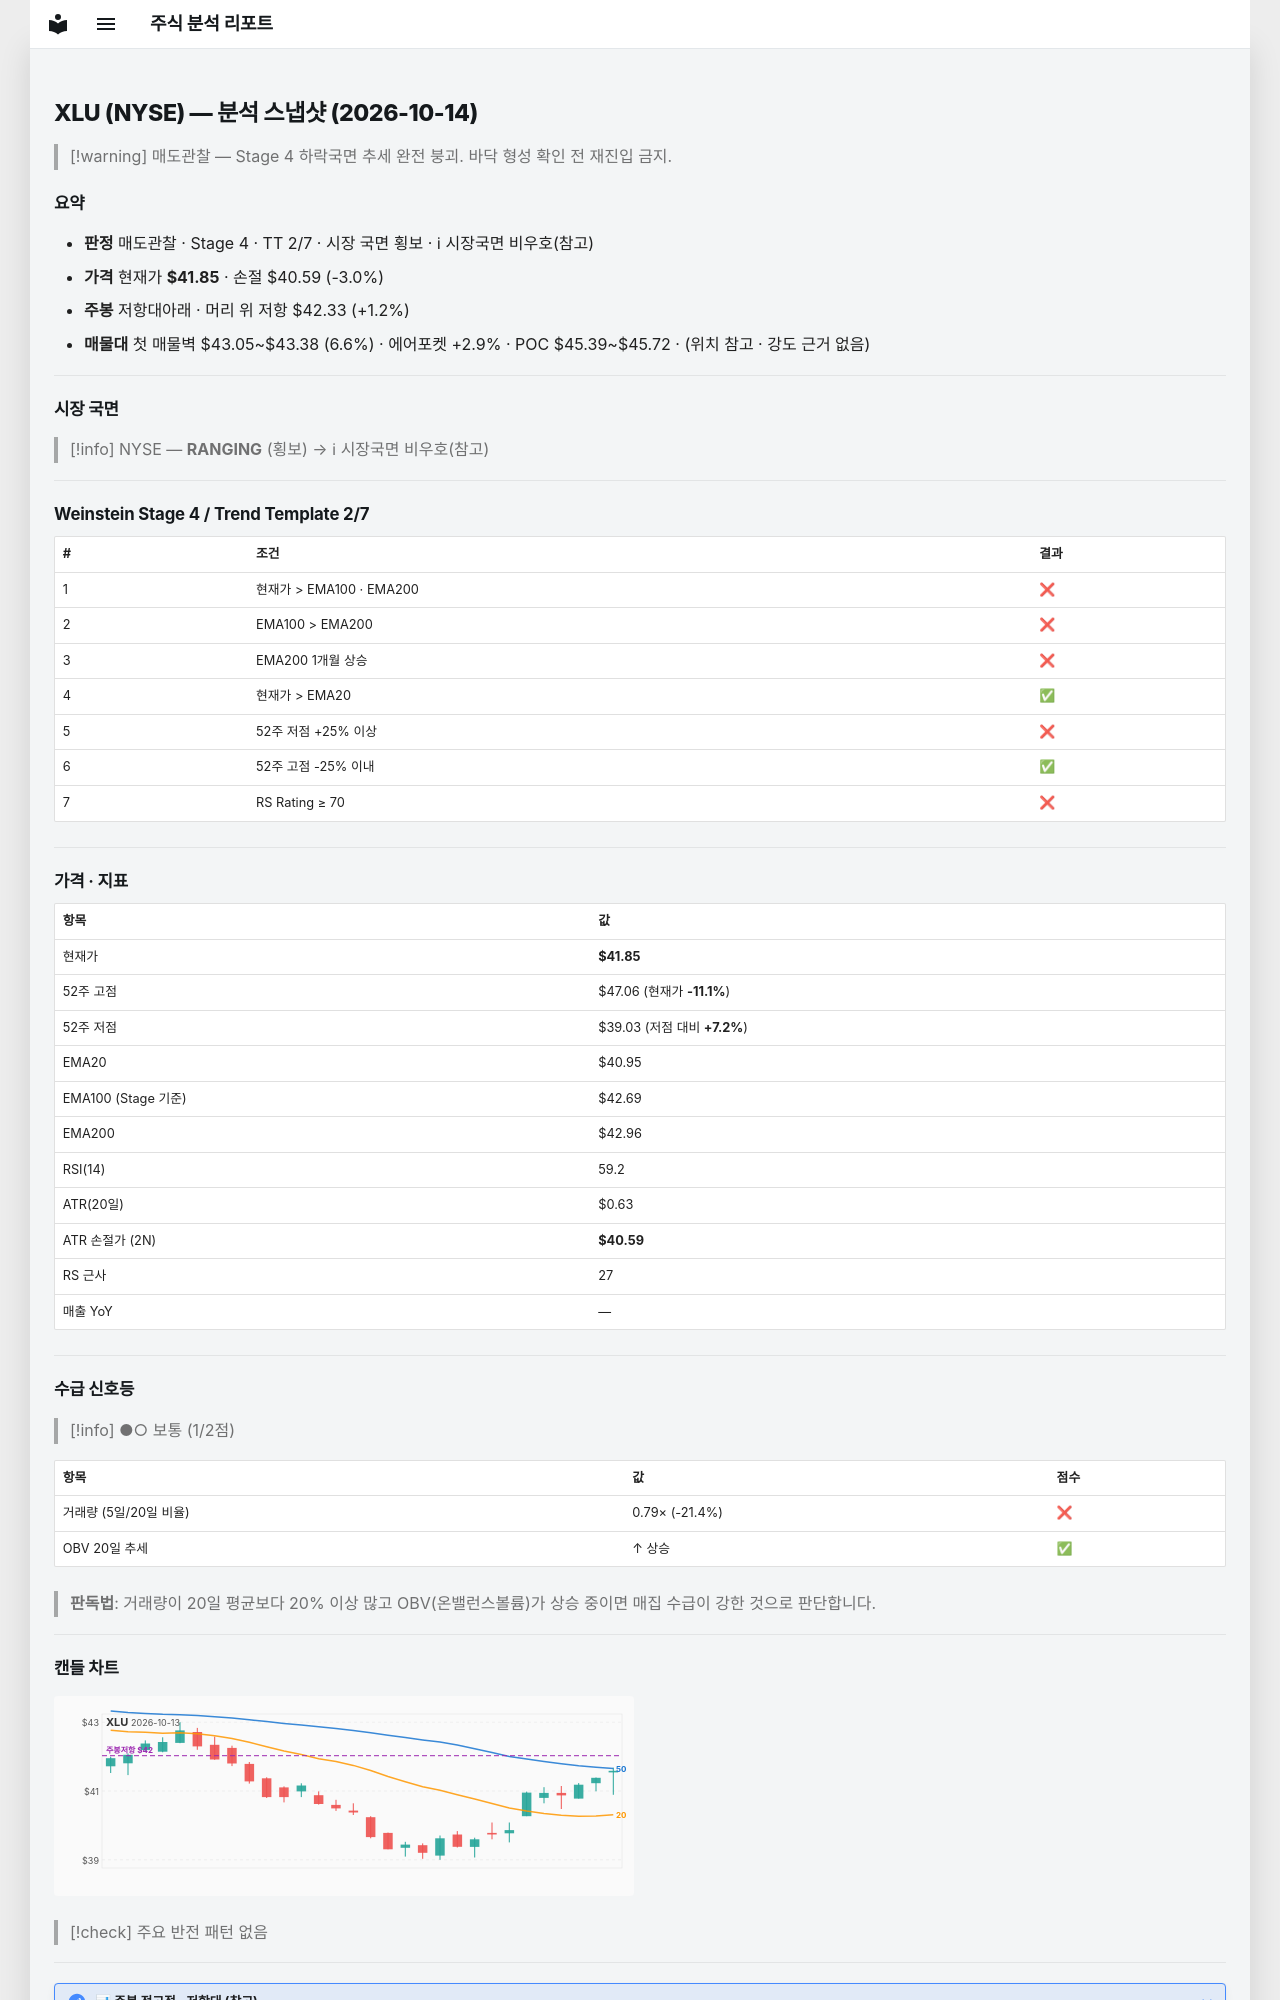

repository: soloandco/stock-reports · page: snapshots/XLU-2026-10-14/index.html · generator: mkdocs

---
type: analysis-snapshot
title: XLU 분석 스냅샷
ticker: XLU
market: NYSE
created: 2026-10-14
updated: 2026-10-14
bar-date: 2026-10-13
verdict: 매도관찰
real-rr: 0.39
sma50-gap-pct: 2.2
weekly-position: 저항대아래
weekly-overhead-price: 42.33
weekly-overhead-pct: 1.2
stage: 4
trend-template-score: 2
tt-max: 7
ma-set: ema-20-100-200
price: 41.849998474121094
stop-price: 40.59188612336257
market-regime: RANGING
supply-demand-score: 1/2
supply-demand-label: 보통
status: tracking
tags:
  - stock-agent
  - watchlist
  - XLU
  - analysis
related:
  - "[[analysis-template]]"
---

# XLU (NYSE) — 분석 스냅샷 (2026-10-14)

> [!warning] 매도관찰 — Stage 4 하락국면
> 추세 완전 붕괴. 바닥 형성 확인 전 재진입 금지.

## 요약

- **판정** 매도관찰 · Stage 4 · TT 2/7 · 시장 국면 횡보 · ℹ 시장국면 비우호(참고)
- **가격** 현재가 **$41.85** · 손절 $40.59 (-3.0%)
- **주봉** 저항대아래 · 머리 위 저항 $42.33 (+1.2%)
- **매물대** 첫 매물벽 $43.05~$43.38 (6.6%) · 에어포켓 +2.9% · POC $45.39~$45.72 · (위치 참고 · 강도 근거 없음)

---

## 시장 국면

> [!info] NYSE — **RANGING** (횡보) → ℹ 시장국면 비우호(참고)

---

## Weinstein Stage 4 / Trend Template 2/7

| # | 조건 | 결과 |
|---|------|------|
| 1 | 현재가 > EMA100 · EMA200 | ❌ |
| 2 | EMA100 > EMA200 | ❌ |
| 3 | EMA200 1개월 상승 | ❌ |
| 4 | 현재가 > EMA20 | ✅ |
| 5 | 52주 저점 +25% 이상 | ❌ |
| 6 | 52주 고점 -25% 이내 | ✅ |
| 7 | RS Rating ≥ 70 | ❌ |

---

## 가격 · 지표

| 항목 | 값 |
|------|---|
| 현재가 | **$41.85** |
| 52주 고점 | $47.06 (현재가 **-11.1%**) |
| 52주 저점 | $39.03 (저점 대비 **+7.2%**) |
| EMA20 | $40.95 |
| EMA100 (Stage 기준) | $42.69 |
| EMA200 | $42.96 |
| RSI(14) | 59.2 |
| ATR(20일) | $0.63 |
| ATR 손절가 (2N) | **$40.59** |
| RS 근사 | 27 |
| 매출 YoY | — |

---
## 수급 신호등

> [!info] ●○ 보통 (1/2점)

| 항목 | 값 | 점수 |
|------|------|------|
| 거래량 (5일/20일 비율) | 0.79× (-21.4%) | ❌ |
| OBV 20일 추세 | ↑ 상승 | ✅ |

> **판독법**: 거래량이 20일 평균보다 20% 이상 많고 OBV(온밸런스볼륨)가 상승 중이면 매집 수급이 강한 것으로 판단합니다.

---
